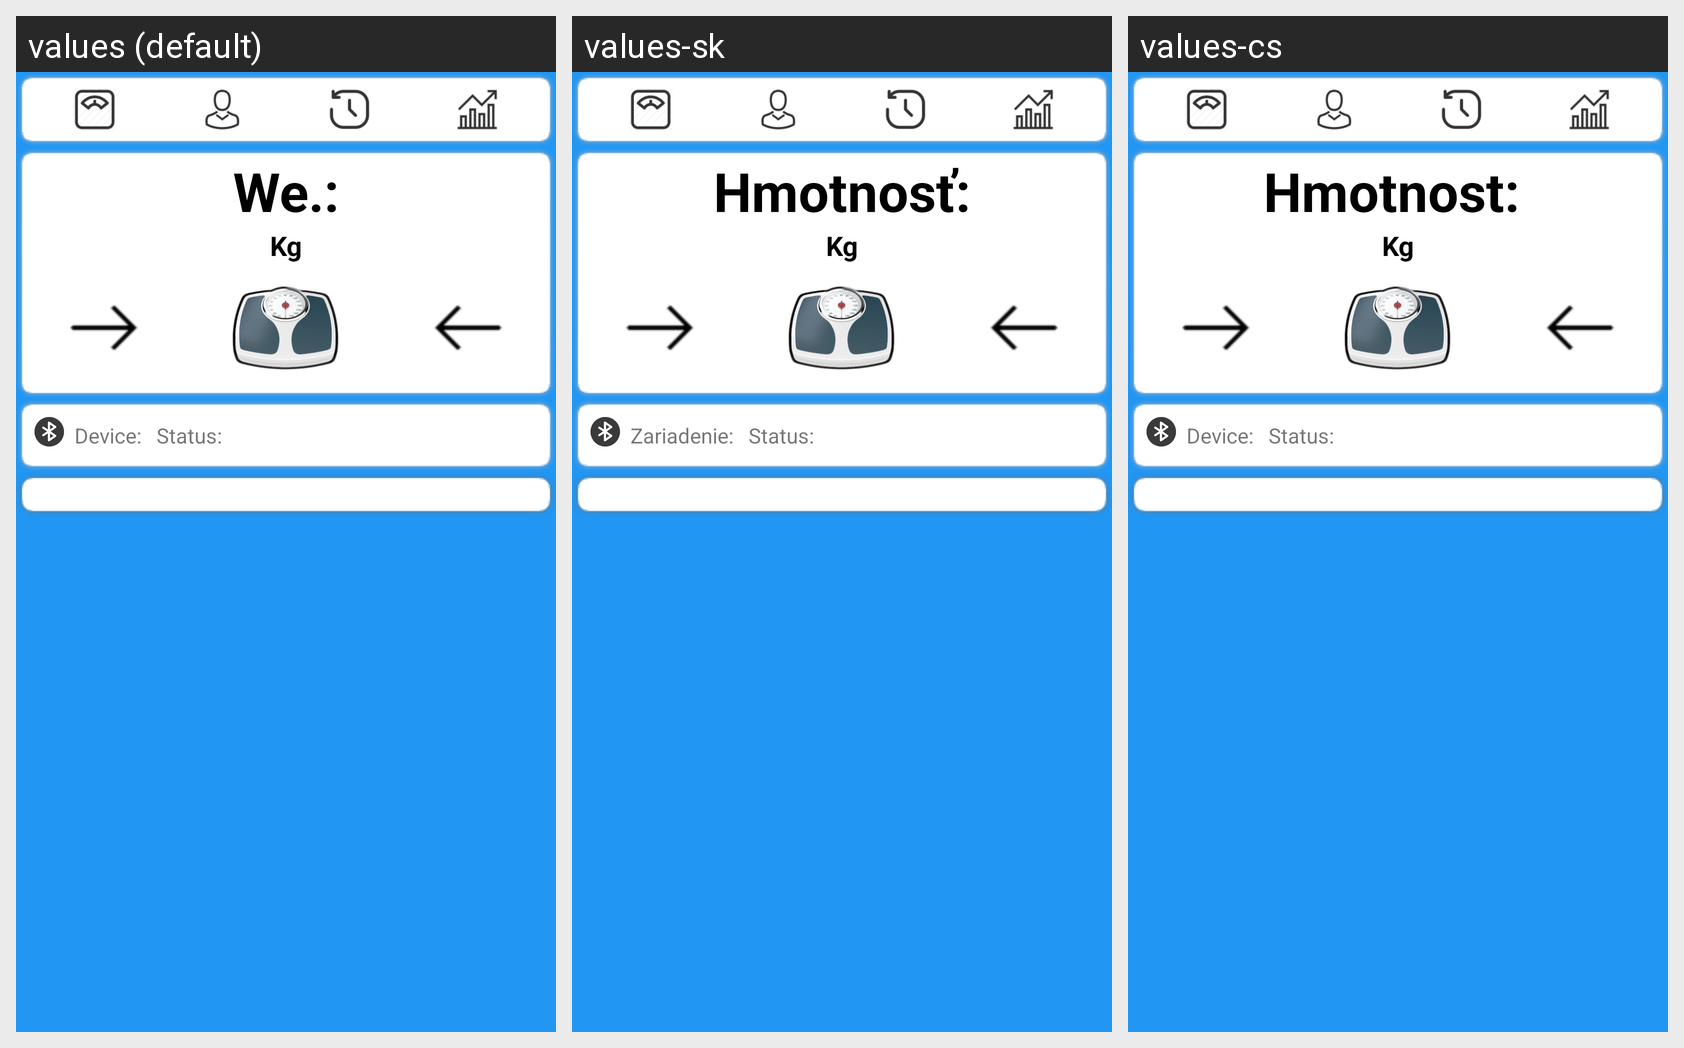

The same Android screen rendered under several of its app's locales, left to right. List the strings drawn on it with the default value and each locale's translation.
Android screen res/layout/content_main.xml rendered under 3 locales, left to right: values (default), values-sk, values-cs. Device: Nexus 5 (rendered at 1080×1920; each locale shown at half size, 540×960, under a caption strip naming it); theme AppTheme.
Strings drawn on this screen, with the default value and each locale's value (text and hints the layout hard-codes, and strings that could not be matched under every locale, appear in the picture but are not listed):

weight
  values: We.:
  values-sk: Hmotnosť:
  values-cs: Hmotnost: 

unit_kg
  values: Kg
  values-sk: Kg  [not translated; the default value is used]
  values-cs: Kg  [not translated; the default value is used]

name_dev
  values: Device:
  values-sk: Zariadenie:
  values-cs: Device:  [not translated; the default value is used]

status
  values: Status:
  values-sk: Status:
  values-cs: Status:  [not translated; the default value is used]
